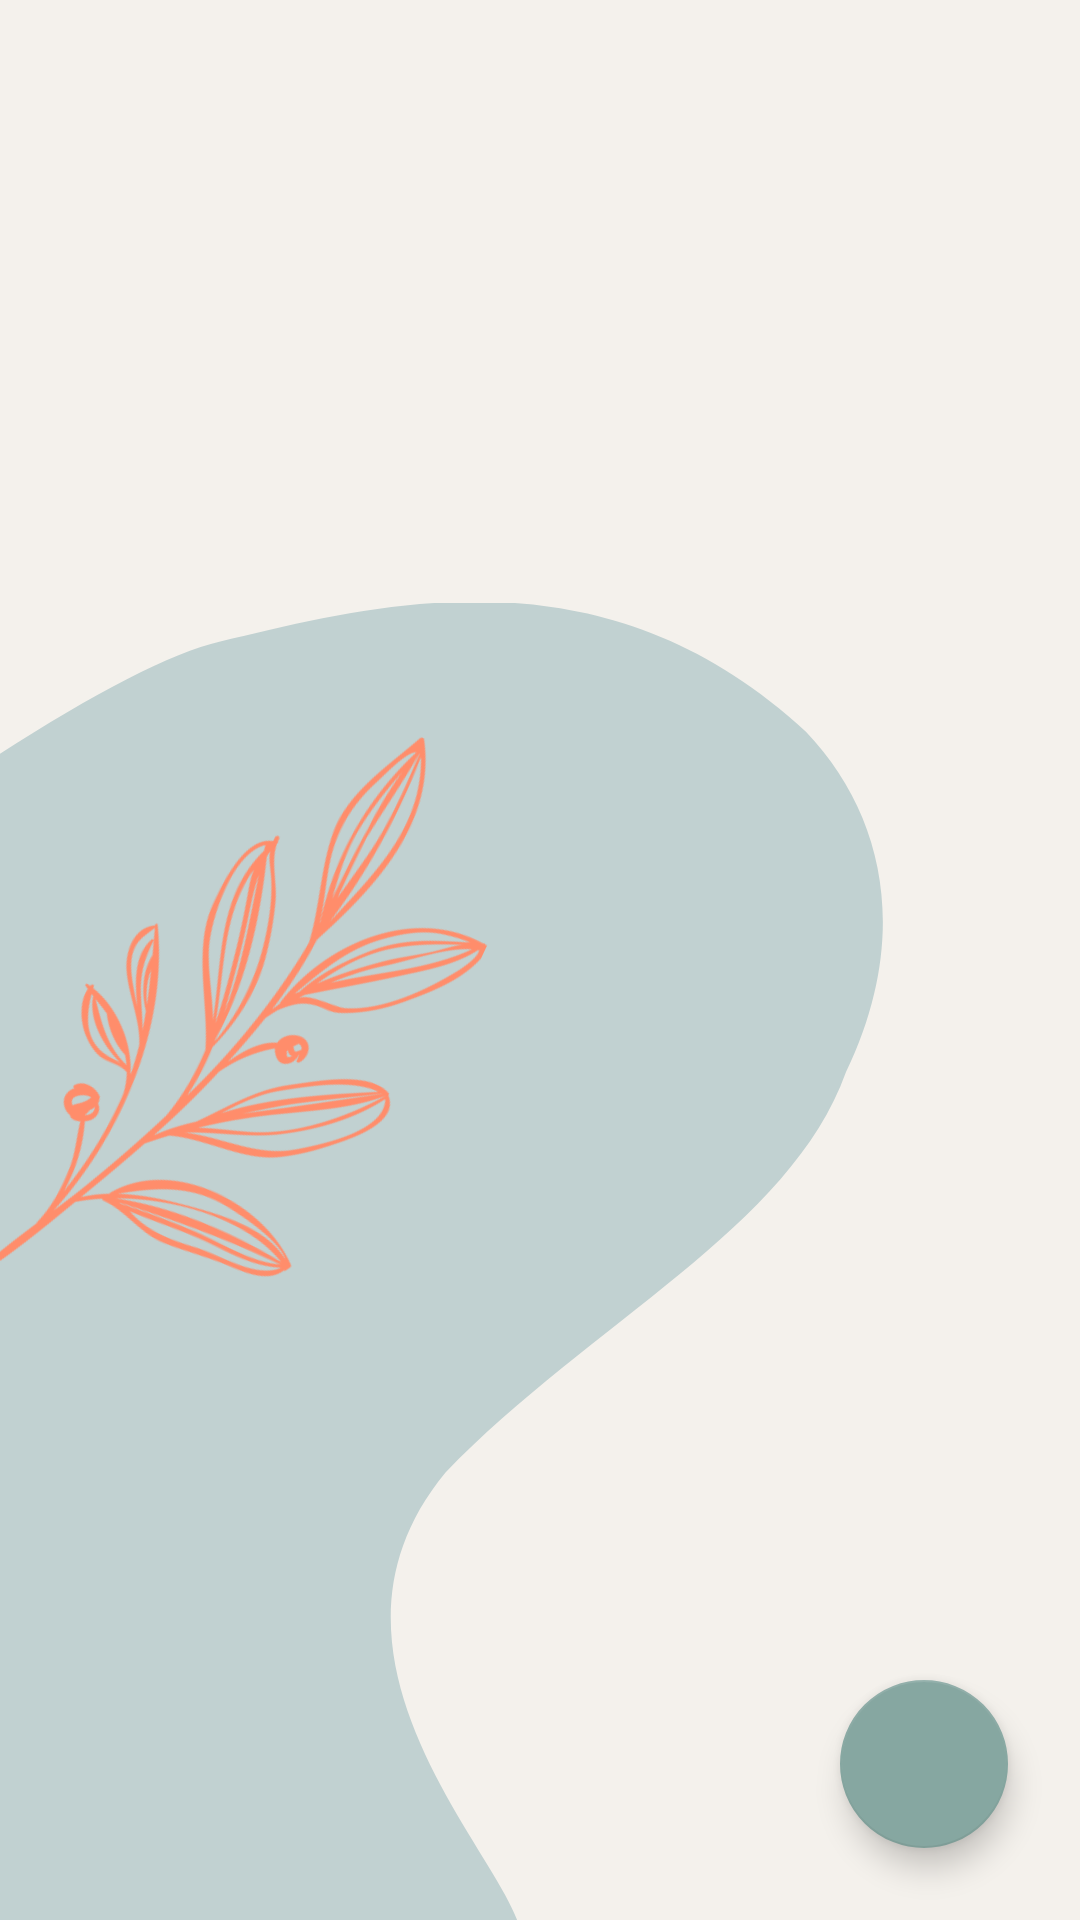

Android layout source for this screen:
<!-- AndroidManifest.xml: application theme Theme.SmartAgenda -->
<!-- res/layout/activity_main.xml -->
<?xml version="1.0" encoding="utf-8"?>
<androidx.constraintlayout.widget.ConstraintLayout xmlns:android="http://schemas.android.com/apk/res/android"
    xmlns:app="http://schemas.android.com/apk/res-auto"
    xmlns:tools="http://schemas.android.com/tools"
    android:layout_width="match_parent"
    android:layout_height="match_parent"
    android:background="#F4F1EC"
    tools:context=".MainActivity">

    <androidx.recyclerview.widget.RecyclerView
        android:id="@+id/rcView"
        android:layout_width="409dp"
        android:layout_height="729dp"
        app:layout_constraintBottom_toBottomOf="parent"
        app:layout_constraintEnd_toEndOf="parent"
        app:layout_constraintHorizontal_bias="0.5"
        app:layout_constraintStart_toStartOf="parent"
        app:layout_constraintTop_toTopOf="parent"
        tools:listitem="@layout/each_task" />

    <ImageView
        android:id="@+id/imageView6"
        android:layout_width="wrap_content"
        android:layout_height="wrap_content"
        android:layout_weight="1"
        app:layout_constraintBottom_toBottomOf="parent"
        app:layout_constraintStart_toStartOf="parent"
        app:srcCompat="@drawable/bottom_1" />

    <ImageView
        android:id="@+id/imageView7"
        android:layout_width="wrap_content"
        android:layout_height="wrap_content"
        app:layout_constraintStart_toStartOf="parent"
        app:layout_constraintTop_toTopOf="@+id/imageView6"
        app:srcCompat="@drawable/bottom_1_1" />

    <com.google.android.material.floatingactionbutton.FloatingActionButton
        android:id="@+id/floatingActionButton"
        android:layout_width="wrap_content"
        android:layout_height="wrap_content"
        android:layout_marginEnd="24dp"
        android:layout_marginBottom="24dp"
        app:tint="@color/white"
        app:backgroundTint="@color/green2"
        app:layout_constraintBottom_toBottomOf="parent"
        app:layout_constraintEnd_toEndOf="parent"
        app:srcCompat="@drawable/ic_baseline_add_24" />

</androidx.constraintlayout.widget.ConstraintLayout>
<!-- res/layout/each_task.xml (included above) -->
<?xml version="1.0" encoding="utf-8"?>
<androidx.constraintlayout.widget.ConstraintLayout xmlns:android="http://schemas.android.com/apk/res/android"
    xmlns:app="http://schemas.android.com/apk/res-auto"
    xmlns:tools="http://schemas.android.com/tools"
    android:layout_width="match_parent"
    android:layout_height="wrap_content"
    android:layout_margin="8dp">

    <androidx.cardview.widget.CardView
        android:layout_width="match_parent"
        android:layout_height="match_parent"
        app:cardCornerRadius="8dp"
        app:cardElevation="8dp"
        app:layout_constraintEnd_toEndOf="parent"
        app:layout_constraintHorizontal_bias="0.5"
        app:layout_constraintStart_toStartOf="parent"
        app:layout_constraintTop_toTopOf="parent">

        <androidx.constraintlayout.widget.ConstraintLayout
            android:layout_width="match_parent"
            android:layout_height="match_parent">

            <com.google.android.material.checkbox.MaterialCheckBox
                android:id="@+id/materialCheckBox"
                android:layout_width="match_parent"
                android:layout_height="40dp"
                android:buttonTint="@color/green2"
                android:paddingStart="10dp"
                android:text="This is task 1"
                app:layout_constraintEnd_toEndOf="parent"
                app:layout_constraintHorizontal_bias="0.5"
                app:layout_constraintStart_toStartOf="parent"
                app:layout_constraintTop_toTopOf="parent" />

            <TextView
                android:id="@+id/due_date_tv"
                android:layout_width="wrap_content"
                android:layout_height="wrap_content"
                android:layout_marginStart="40dp"
                android:text="07-12-2022"
                android:textSize="14sp"
                app:layout_constraintStart_toStartOf="parent"
                app:layout_constraintTop_toBottomOf="@+id/materialCheckBox" />
        </androidx.constraintlayout.widget.ConstraintLayout>
    </androidx.cardview.widget.CardView>

</androidx.constraintlayout.widget.ConstraintLayout>
<!-- resources referenced by this layout -->
<resources>
  <color name="green2">#86A7A1</color>
  <color name="white">#F4F1EC</color>
  <!-- drawable bottom_1: png bitmap (drawable-ldpi, 7141 bytes) -->
  <!-- drawable bottom_1_1: png bitmap (drawable-ldpi, 15704 bytes) -->
  <style name="Theme.SmartAgenda" parent="Theme.MaterialComponents.DayNight.DarkActionBar">
          
          <item name="colorPrimary">@color/green2</item>
          <item name="colorPrimaryVariant">@color/green</item>
          <item name="colorOnPrimary">@color/white</item>
          
          <item name="colorSecondary">@color/teal_200</item>
          <item name="colorSecondaryVariant">@color/teal_700</item>
          <item name="colorOnSecondary">@color/black</item>
          
          <item name="android:statusBarColor" tools:targetApi="l">?attr/colorPrimaryVariant</item>
          
      </style>
  <color name="green">#5B736F</color>
  <color name="teal_200">#FF03DAC5</color>
  <color name="teal_700">#FF018786</color>
  <color name="black">#FF000000</color>
</resources>
